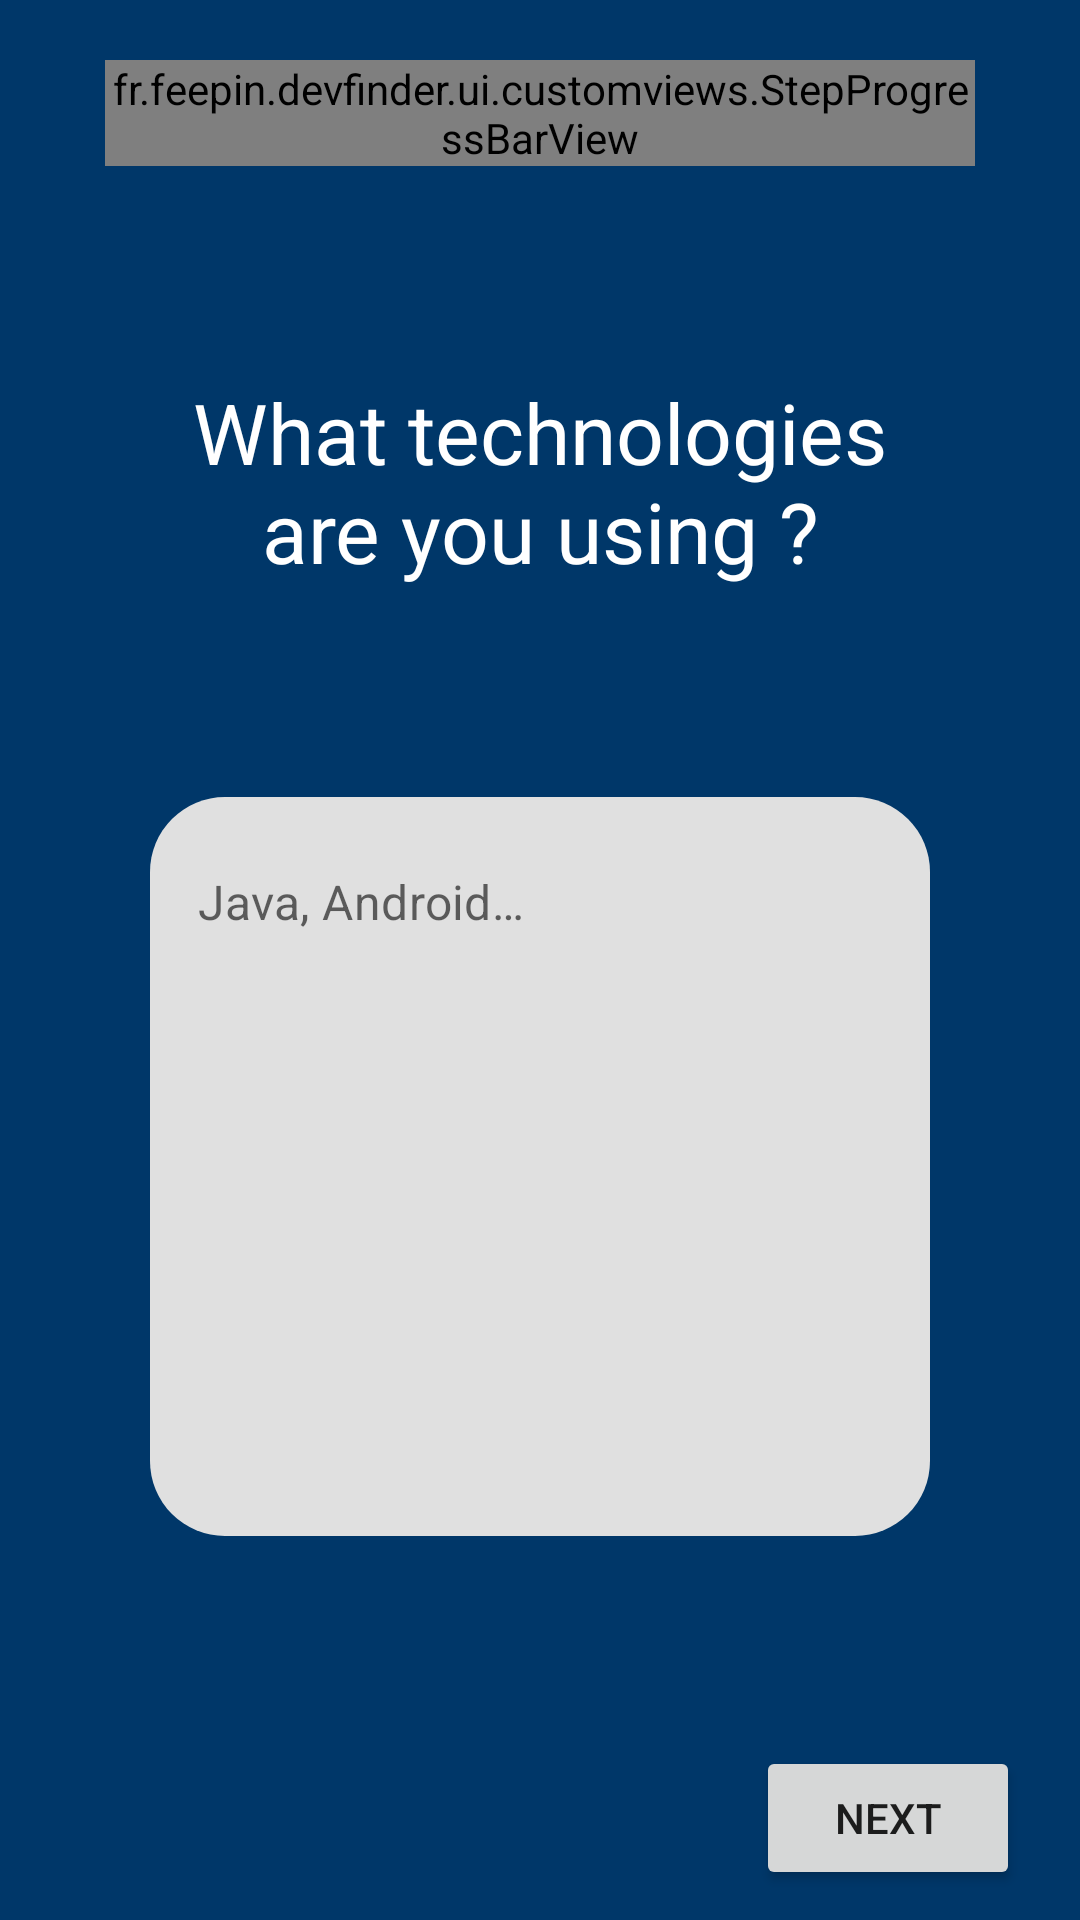

Produce the Android XML layout that renders to this screen, including the resource entries it uses.
<!-- AndroidManifest.xml: application theme Theme.DevFinder -->
<!-- res/layout/register_technologies_fragment.xml -->
<?xml version="1.0" encoding="utf-8"?>
<androidx.constraintlayout.widget.ConstraintLayout xmlns:android="http://schemas.android.com/apk/res/android"
    xmlns:app="http://schemas.android.com/apk/res-auto"
    android:layout_width="match_parent"
    android:layout_height="match_parent"
    android:background="?attr/colorPrimary">

    <fr.feepin.devfinder.ui.customviews.StepProgressBarView
        android:id="@+id/stepProgressBar"
        android:layout_width="0dp"
        android:layout_height="wrap_content"
        android:layout_marginHorizontal="@dimen/register_progressBar_marginHorizontal"
        android:layout_marginTop="@dimen/register_progressBar_marginTop"
        app:ballRadius="@dimen/stepProgressBar_ballRadius"
        app:indicatorColor="?attr/colorOnPrimary"
        app:layout_constraintLeft_toLeftOf="parent"
        app:layout_constraintRight_toRightOf="parent"
        app:layout_constraintTop_toTopOf="parent"
        app:layout_constraintWidth_max="@dimen/register_progressBar_maxWidth"
        app:step="2"
        app:trackColor="?attr/colorPrimaryVariant"
        app:trackPadding="@dimen/stepProgressBar_trackPadding" />

    <TextView
        android:id="@+id/tvWhatTechnologies"
        android:layout_width="0dp"
        android:layout_height="wrap_content"
        android:layout_marginHorizontal="@dimen/register_element_marginHorizontal"
        android:layout_marginTop="@dimen/register_technologies_elements_vertical_gap"
        android:text="@string/register_what_technologies_text"
        android:textAlignment="center"
        android:textAppearance="@style/TextAppearance.DevFinder.Headline5.Light"
        android:textColor="?attr/colorOnPrimary"
        app:layout_constraintBottom_toTopOf="@id/inputTechnologies"
        app:layout_constraintLeft_toLeftOf="parent"
        app:layout_constraintRight_toRightOf="parent"
        app:layout_constraintTop_toBottomOf="@id/stepProgressBar" />

    <com.google.android.material.textfield.TextInputLayout
        android:id="@+id/inputTechnologies"
        android:layout_width="0dp"
        android:layout_height="0dp"
        android:layout_marginVertical="@dimen/register_technologies_elements_vertical_gap"
        app:expandedHintEnabled="false"
        app:hintEnabled="false"
        app:layout_constraintBottom_toTopOf="@id/includeBtnNext"
        app:layout_constraintLeft_toLeftOf="@id/tvWhatTechnologies"
        app:layout_constraintRight_toRightOf="@id/tvWhatTechnologies"
        app:layout_constraintTop_toBottomOf="@id/tvWhatTechnologies"
        app:helperText="@string/separate_coma_text"
        app:placeholderText="@string/technologies_placeholder">

        <com.google.android.material.textfield.TextInputEditText
            android:id="@+id/etTechnologies"
            android:layout_width="match_parent"
            android:layout_height="match_parent"
            android:gravity="start|top"
            android:inputType="textMultiLine"
            android:textAlignment="gravity" />

    </com.google.android.material.textfield.TextInputLayout>

    <include android:id="@+id/includeBtnNext" layout="@layout/register_next_button_include" />

</androidx.constraintlayout.widget.ConstraintLayout>
<!-- res/layout/register_next_button_include.xml (included above) -->
<?xml version="1.0" encoding="utf-8"?>
<Button xmlns:android="http://schemas.android.com/apk/res/android"
    xmlns:app="http://schemas.android.com/apk/res-auto"
    android:id="@+id/btnNext"
    android:layout_width="wrap_content"
    android:layout_height="wrap_content"
    android:layout_marginEnd="@dimen/register_next_button_marginRight"
    android:layout_marginBottom="@dimen/register_next_button_marginBottom"
    android:drawableEnd="@drawable/ic_arrow_forward"
    android:text="@string/next_text"
    app:layout_constraintBottom_toBottomOf="parent"
    app:layout_constraintRight_toRightOf="parent"
    />
<!-- resources referenced by this layout -->
<resources>
  <dimen name="register_element_marginHorizontal">50dp</dimen>
  <dimen name="register_next_button_marginBottom">10dp</dimen>
  <dimen name="register_next_button_marginRight">20dp</dimen>
  <dimen name="register_progressBar_marginHorizontal">35dp</dimen>
  <dimen name="register_progressBar_marginTop">20dp</dimen>
  <dimen name="register_progressBar_maxWidth">400dp</dimen>
  <dimen name="register_technologies_elements_vertical_gap">70dp</dimen>
  <dimen name="stepProgressBar_ballRadius">13dp</dimen>
  <dimen name="stepProgressBar_trackPadding">3dp</dimen>
  <string name="next_text">Next</string>
  <string name="register_what_technologies_text">What technologies are you using ?</string>
  <string name="separate_coma_text">Separate them with a come \",\"</string>
  <string name="technologies_placeholder">Java, Android…</string>
  <style name="TextAppearance.DevFinder.Headline5.Light" parent="TextAppearance.MaterialComponents.Headline5">
          <item name="fontWeight">300</item>
          <item name="android:textSize">28sp</item>
      </style>
  <style name="Theme.DevFinder" parent="Theme.MaterialComponents.DayNight.NoActionBar">
          
          <item name="colorPrimary">@color/midnight_blue</item>
          <item name="colorPrimaryVariant">@color/midnight</item>
          <item name="colorOnPrimary">@color/white</item>
          
          <item name="colorSecondary">@color/midnight_blue</item>
          <item name="colorSecondaryVariant">@color/midnight</item>
          <item name="colorOnSecondary">@color/white</item>
          
          <item name="android:statusBarColor" tools:targetApi="l">?attr/colorPrimaryVariant</item>
          
  
          <item name="materialButtonStyle">@style/Widget.DevFinder.Button</item>
          <item name="textInputStyle">@style/Widget.DevFinder.TextInputLayout</item>
      </style>
  <color name="midnight_blue">#003769</color>
  <color name="midnight">#00113E</color>
  <color name="white">#FFFFFFFF</color>
  <style name="Widget.DevFinder.Button" parent="Widget.MaterialComponents.Button">
          <item name="textAllCaps">false</item>
          <item name="materialThemeOverlay">@style/ThemeOverlay.DevFinder.Button</item>
          <item name="shapeAppearance">@style/ShapeAppearance.DevFinder.Button</item>
          <item name="android:textAppearance">@style/TextAppearance.MaterialComponents.Headline5</item>
          <item name="android:paddingStart">20dp</item>
          <item name="android:paddingEnd">20dp</item>
          <item name="android:paddingTop">8dp</item>
          <item name="android:paddingBottom">8dp</item>
      </style>
  <style name="Widget.DevFinder.TextInputLayout" parent="Widget.MaterialComponents.TextInputLayout.FilledBox">
          <item name="boxStrokeWidth">0dp</item>
          <item name="shapeAppearanceOverlay">@style/ShapeAppearanceOverlay.DevFinder.TextInputLayout.Rounded</item>
      </style>
  <style name="ThemeOverlay.DevFinder.Button" parent="">
          <item name="colorPrimary">?attr/colorPrimaryVariant</item>
          <item name="colorControlNormal">?attr/colorOnPrimary</item>
      </style>
  <style name="ShapeAppearance.DevFinder.Button" parent="ShapeAppearance.MaterialComponents.SmallComponent">
          <item name="cornerSize">10dp</item>
          <item name="cornerFamily">rounded</item>
      </style>
  <style name="ShapeAppearanceOverlay.DevFinder.TextInputLayout.Rounded" parent="">
          <item name="cornerSize">25dp</item>
          <item name="cornerFamily">rounded</item>
      </style>
</resources>
